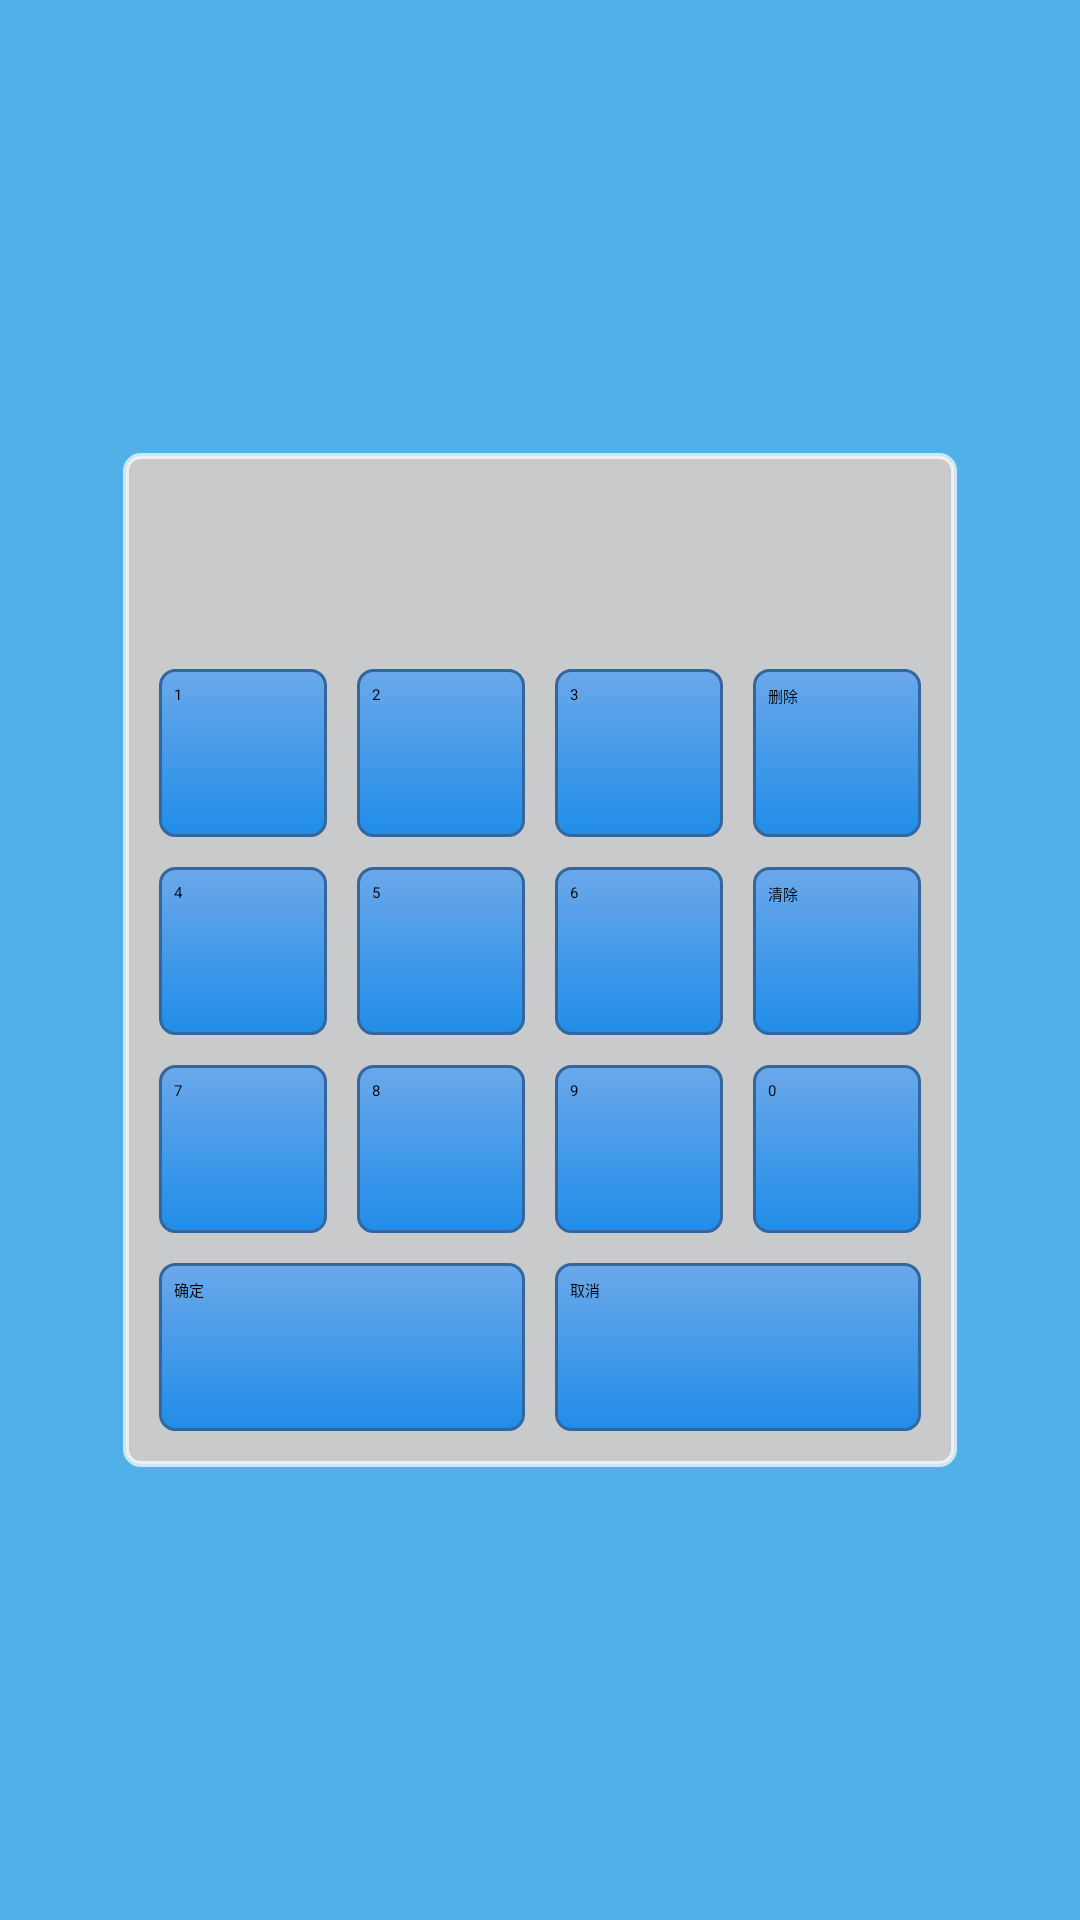

Produce the Android XML layout that renders to this screen, including the resource entries it uses.
<!-- AndroidManifest.xml: application theme AppTheme -->
<!-- res/layout/keyboard.xml -->
<?xml version="1.0" encoding="utf-8"?>
<RelativeLayout xmlns:android="http://schemas.android.com/apk/res/android"
    android:layout_width="match_parent"
    android:layout_height="match_parent"
    android:gravity="center_vertical|center_horizontal" >

    <LinearLayout
        android:id="@+id/linearLayout1"
        android:layout_width="wrap_content"
        android:layout_height="wrap_content"
        android:background="@drawable/input_shape"
        android:orientation="vertical" >

        <EditText
            android:id="@+id/keyboard_tv"
            android:layout_width="match_parent"
            android:layout_height="50dp"
            android:layout_margin="5dp"
            android:layout_marginBottom="5dp"
            android:layout_weight="1"
            android:background="@drawable/rounded_editview"
            android:ems="10"
            android:inputType="number"
            android:maxLines="1" />

        <LinearLayout
            android:layout_width="match_parent"
            android:layout_height="wrap_content"
            android:layout_weight="1"
            android:gravity="center" >

            <Button
                android:id="@+id/keyboard_num1"
                android:layout_width="56dp"
                android:layout_height="56dp"
                android:layout_margin="5dp"
                android:background="@drawable/keyboard_select"
                android:text="@string/smart_follow_txt_num1" />

            <Button
                android:id="@+id/keyboard_num2"
                android:layout_width="56dp"
                android:layout_height="56dp"
                android:layout_margin="5dp"
                android:background="@drawable/keyboard_select"
                android:text="@string/smart_follow_txt_num2" />

            <Button
                android:id="@+id/keyboard_num3"
                android:layout_width="56dp"
                android:layout_height="56dp"
                android:layout_margin="5dp"
                android:background="@drawable/keyboard_select"
                android:text="@string/smart_follow_txt_num3" />
            
			<Button
                android:id="@+id/keyboard_delete"
                android:layout_width="56dp"
                android:layout_height="56dp"
                android:layout_margin="5dp"
                android:background="@drawable/keyboard_select"
                android:text="@string/smart_follow_txt_delete" />            
        </LinearLayout>

        <LinearLayout
            android:layout_width="match_parent"
            android:layout_height="wrap_content"
            android:layout_weight="1"
            android:gravity="center" >

            <Button
                android:id="@+id/keyboard_num4"
                android:layout_width="56dp"
                android:layout_height="56dp"
                android:layout_margin="5dp"
                android:background="@drawable/keyboard_select"
                android:text="@string/smart_follow_txt_num4" />

            <Button
                android:id="@+id/keyboard_num5"
                android:layout_width="56dp"
                android:layout_height="56dp"
                android:layout_margin="5dp"
                android:background="@drawable/keyboard_select"
                android:text="@string/smart_follow_txt_num5" />

            <Button
                android:id="@+id/keyboard_num6"
                android:layout_width="56dp"
                android:layout_height="56dp"
                android:layout_margin="5dp"
                android:background="@drawable/keyboard_select"
                android:text="@string/smart_follow_txt_num6" />
            
			<Button
                android:id="@+id/keyboard_clear"
                android:layout_width="56dp"
                android:layout_height="56dp"
                android:layout_margin="5dp"
                android:background="@drawable/keyboard_select"
                android:text="@string/smart_follow_txt_clear" />            
        </LinearLayout>

        <LinearLayout
            android:layout_width="match_parent"
            android:layout_height="wrap_content"
            android:layout_weight="1"
            android:gravity="center" >

            <Button
                android:id="@+id/keyboard_num7"
                android:layout_width="56dp"
                android:layout_height="56dp"
                android:layout_margin="5dp"
                android:background="@drawable/keyboard_select"
                android:text="@string/smart_follow_txt_num7" />

            <Button
                android:id="@+id/keyboard_num8"
                android:layout_width="56dp"
                android:layout_height="56dp"
                android:layout_margin="5dp"
                android:background="@drawable/keyboard_select"
                android:text="@string/smart_follow_txt_num8" />

            <Button
                android:id="@+id/keyboard_num9"
                android:layout_width="56dp"
                android:layout_height="56dp"
                android:layout_margin="5dp"
                android:background="@drawable/keyboard_select"
                android:text="@string/smart_follow_txt_num9" />

            <Button
                android:id="@+id/keyboard_num0"
                android:layout_width="56dp"
                android:layout_height="56dp"
                android:layout_margin="5dp"
                android:background="@drawable/keyboard_select"
                android:text="@string/smart_follow_txt_num0" />

        </LinearLayout>

        <LinearLayout
            android:layout_width="match_parent"
            android:layout_height="wrap_content"
            android:layout_gravity="center_vertical|center_horizontal"
            android:layout_weight="1" >

            <Button
                android:id="@+id/btn_input_sure"
                android:layout_width="fill_parent"
                android:layout_height="56dp"
                android:layout_margin="5dp"
                android:layout_marginTop="24dp"
                android:layout_weight="1"
                android:background="@drawable/keyboard_select"
                android:text="@string/sSure" />

            <Button
                android:id="@+id/btn_input_cancle"
                android:layout_width="fill_parent"
                android:layout_height="56dp"
                android:layout_margin="5dp"
                android:layout_marginTop="24dp"
                android:layout_weight="1"
                android:background="@drawable/keyboard_select"
                android:text="@string/sCancle" />

        </LinearLayout>

    </LinearLayout>

</RelativeLayout>
<!-- resources referenced by this layout -->
<resources>
  <!-- drawable input_shape (drawable) -->
  <?xml version="1.0" encoding="UTF-8"?>
  <shape android:shape="rectangle"
    	xmlns:android="http://schemas.android.com/apk/res/android">
    	
      <solid android:color="@color/whiteGray" />
      
      <stroke 
      android:width="2.0dip" 
      android:color="#b4ffffff" />
  
      
      <padding 
      android:left="7.0dip" 
      android:top="7.0dip" 
      android:right="7.0dip" 
      android:bottom="7.0dip" />
      
      <corners android:radius="5.0dip" />
      
  </shape>
  <!-- drawable keyboard_select (drawable) -->
  <?xml version="1.0" encoding="utf-8"?>
  <selector xmlns:android="http://schemas.android.com/apk/res/android">
  
      <item android:state_pressed="true"><shape>
              <gradient android:angle="90" android:endColor="#208de8" android:startColor="#6ba8ea" />
  
              <stroke android:width="1dip" android:color="#33669d" />
  
              <corners android:radius="5dp" />
  
              <padding android:bottom="10dp" android:left="5dp" android:right="5dp" android:top="5dp" />
          </shape></item>
      <item android:state_focused="true"><shape>
              <gradient android:angle="90" android:endColor="#208de8" android:startColor="#4097dc" />
  
              <stroke android:width="2dip" android:color="#33669d" />
  
              <corners android:radius="5dp" />
  
              <padding android:bottom="5dp" android:left="5dp" android:right="5dp" android:top="5dp" />
          </shape></item>
      <item><shape>
              <gradient android:angle="90" android:endColor="#6ba8ea" android:startColor="#208de8" />
  
              <stroke android:width="1dip" android:color="#33669d" />
  
              <corners android:radius="5dp" />
  
              <padding android:bottom="5dp" android:left="5dp" android:right="5dp" android:top="5dp" />
          </shape></item>
  
  </selector>
  <string name="sCancle">取消</string>
  <string name="sSure">确定</string>
  <string name="smart_follow_txt_clear">清除</string>
  <string name="smart_follow_txt_delete">删除</string>
  <string name="smart_follow_txt_num0">0</string>
  <string name="smart_follow_txt_num1">1</string>
  <string name="smart_follow_txt_num2">2</string>
  <string name="smart_follow_txt_num3">3</string>
  <string name="smart_follow_txt_num4">4</string>
  <string name="smart_follow_txt_num5">5</string>
  <string name="smart_follow_txt_num6">6</string>
  <string name="smart_follow_txt_num7">7</string>
  <string name="smart_follow_txt_num8">8</string>
  <string name="smart_follow_txt_num9">9</string>
  <style name="AppTheme" parent="Theme.Sample" />
  <color name="whiteGray">#ffC9CACB</color>
  <style name="Theme.Sample" parent="Theme.Base" />
  <style name="Theme.Base" parent="Theme.Daily.AppTheme.Light" />
  <style name="Theme.Daily.AppTheme.Light" parent="Theme.Sherlock.Light.DarkActionBar">
          <item name="android:actionBarStyle">@style/Zhihu.Widget.ActionBar.Light</item>
          <item name="android:textColorPrimaryInverse">@android:color/primary_text_light</item>
          <item name="android:windowBackground">@color/system_theme_color</item>
          <item name="android:actionMenuTextColor">@color/color_white</item>
      </style>
  <style name="Zhihu.Widget.ActionBar.Light" parent="Widget.Sherlock.Light.ActionBar.Solid.Inverse">
          <item name="android:background">@drawable/abs__ab_bottom_solid_dark_holo</item>
          <item name="android:titleTextStyle">@style/Zhihu.Widget.ActionBar.Light.Title</item>
      </style>
  <color name="system_theme_color">#51B0E8</color>
  <color name="color_white">#ffffff</color>
  <style name="Zhihu.Widget.ActionBar.Light.Title">
          <item name="android:textColor">#ffffffff</item>
          <item name="android:textSize">18sp</item>
      </style>
</resources>
